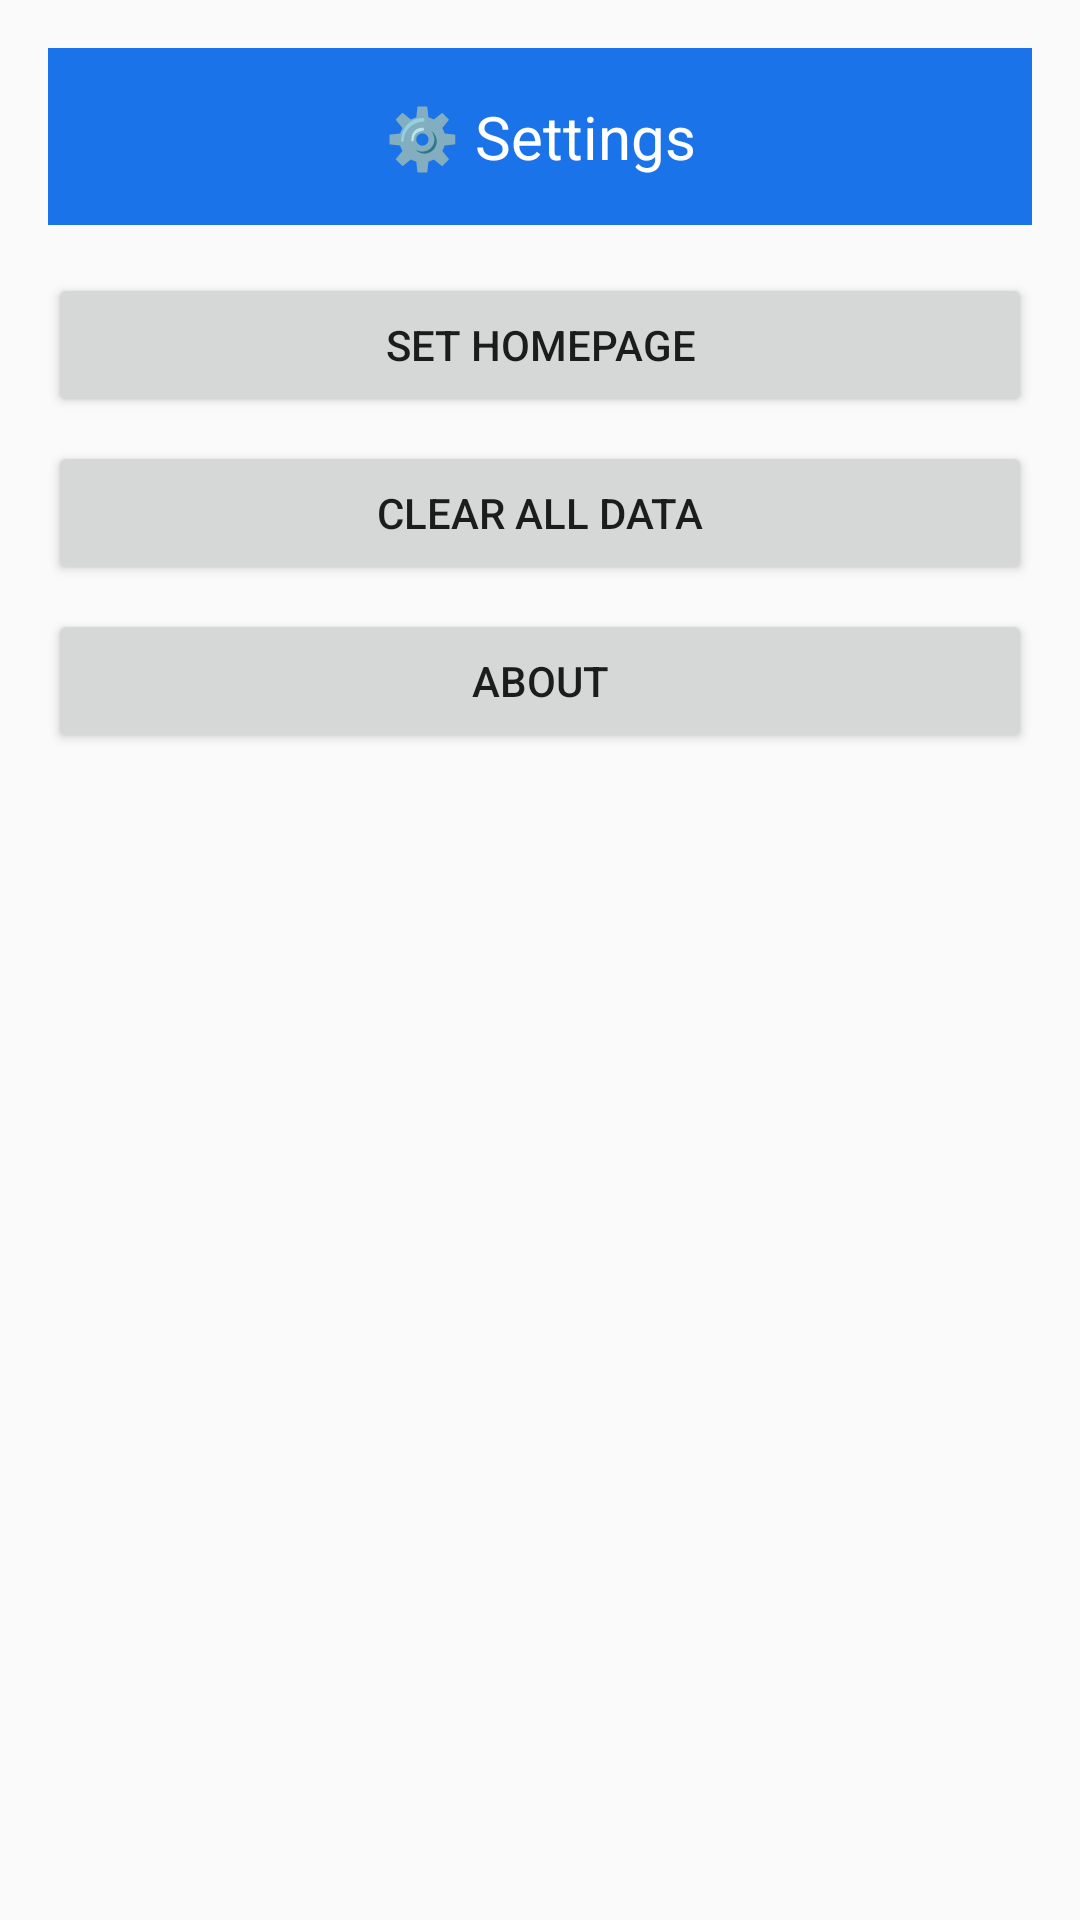

The Android layout XML behind this screen, and the referenced resources:
<!-- AndroidManifest.xml: application theme Theme.AmitWeb -->
<!-- res/layout/activity_settings.xml -->
<?xml version="1.0" encoding="utf-8"?>
<LinearLayout xmlns:android="http://schemas.android.com/apk/res/android"
    android:layout_width="match_parent"
    android:layout_height="match_parent"
    android:orientation="vertical"
    android:padding="16dp">
    
    <TextView android:layout_width="match_parent"
        android:layout_height="wrap_content"
        android:text="⚙️ Settings"
        android:textSize="20sp"
        android:padding="16dp"
        android:background="#1A73E8"
        android:textColor="#FFFFFF"
        android:gravity="center"/>
    
    <Button android:id="@+id/btnSetHomepage"
        android:layout_width="match_parent"
        android:layout_height="wrap_content"
        android:text="Set Homepage"
        android:padding="12dp"
        android:layout_marginTop="16dp"/>
    
    <Button android:id="@+id/btnClearCache"
        android:layout_width="match_parent"
        android:layout_height="wrap_content"
        android:text="Clear All Data"
        android:padding="12dp"
        android:layout_marginTop="8dp"/>
    
    <Button android:id="@+id/btnAbout"
        android:layout_width="match_parent"
        android:layout_height="wrap_content"
        android:text="About"
        android:padding="12dp"
        android:layout_marginTop="8dp"/>
</LinearLayout>
<!-- resources referenced by this layout -->
<resources>
  <style name="Theme.AmitWeb" parent="Theme.AppCompat.Light.DarkActionBar">
          <item name="colorPrimary">#1A73E8</item>
          <item name="colorPrimaryDark">#1557B0</item>
          <item name="colorAccent">#FF5722</item>
          <item name="windowActionBar">false</item>
          <item name="windowNoTitle">true</item>
      </style>
</resources>
